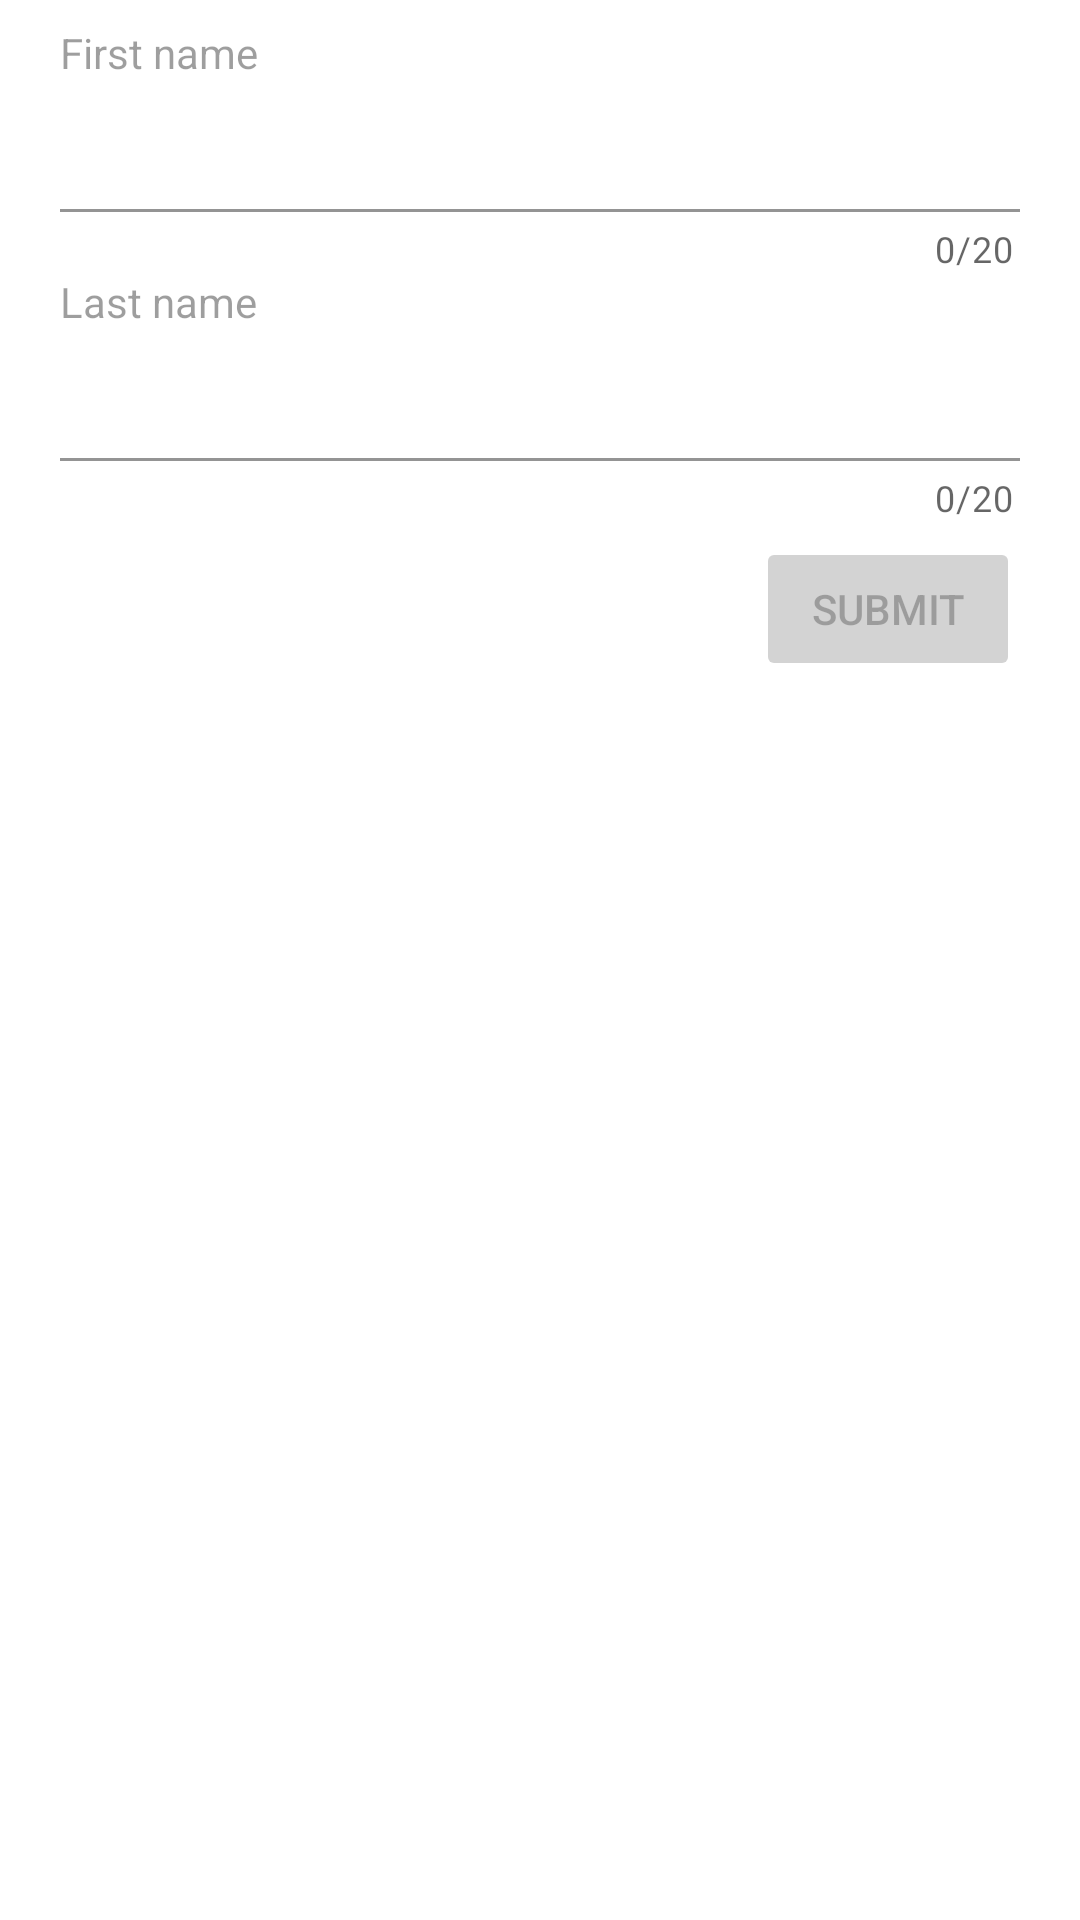

Write the Android layout XML for this screen, with the resource values it uses.
<!-- AndroidManifest.xml: application theme Theme.Exercise -->
<!-- res/layout/login_activity.xml -->
<?xml version="1.0" encoding="utf-8"?>
<androidx.constraintlayout.widget.ConstraintLayout xmlns:android="http://schemas.android.com/apk/res/android"
    xmlns:app="http://schemas.android.com/apk/res-auto"
    xmlns:tools="http://schemas.android.com/tools"
    android:layout_width="match_parent"
    android:layout_height="match_parent"
    android:background="#FFFFFF"
    android:paddingLeft="20dp"
    android:paddingRight="20dp"
    tools:context="com.example.exercise.ui.view.LoginActivity">

    <TextView
        android:id="@+id/firstName"
        android:layout_width="wrap_content"
        android:layout_height="wrap_content"
        android:layout_marginTop="8dp"
        android:text="@string/first_name"
        android:textColor="@color/disabled_color"
        app:layout_constraintLeft_toLeftOf="parent"
        app:layout_constraintTop_toTopOf="parent" />

    <com.google.android.material.textfield.TextInputLayout
        android:id="@+id/inputLayoutFirstName"
        android:layout_width="match_parent"
        android:layout_height="wrap_content"
        style="@style/My.TextInputLayout.FilledBox.Padding"
        app:counterEnabled="true"
        app:counterMaxLength="20"
        app:boxStrokeColor="#FF0000"
        app:layout_constraintStart_toStartOf="@+id/firstName"
        app:layout_constraintTop_toBottomOf="@+id/firstName">
        
        <com.google.android.material.textfield.TextInputEditText
            android:id="@+id/firstNameEditText"
            android:layout_width="match_parent"
            android:layout_height="wrap_content"
            android:background="@android:color/transparent"
            android:maxLength="20" />

    </com.google.android.material.textfield.TextInputLayout>

    <TextView
        android:id="@+id/lastName"
        android:layout_width="wrap_content"
        android:layout_height="wrap_content"
        android:text="@string/last_name"
        android:textColor="@color/disabled_color"
        app:layout_constraintLeft_toLeftOf="@+id/inputLayoutFirstName"
        app:layout_constraintTop_toBottomOf="@+id/inputLayoutFirstName" />

    <com.google.android.material.textfield.TextInputLayout
        android:id="@+id/inputLayoutLastName"
        android:layout_width="match_parent"
        android:layout_height="wrap_content"
        style="@style/My.TextInputLayout.FilledBox.Padding"
        app:counterEnabled="true"
        app:counterMaxLength="20"
        app:boxStrokeColor="#FF0000"
        app:layout_constraintStart_toStartOf="@+id/lastName"
        app:layout_constraintTop_toBottomOf="@+id/lastName">
        
        <com.google.android.material.textfield.TextInputEditText
            android:id="@+id/lastNameEditText"
            android:layout_width="match_parent"
            android:layout_height="wrap_content"
            android:background="@android:color/transparent"
            android:maxLength="20" />
    </com.google.android.material.textfield.TextInputLayout>


    <Button
        android:id="@+id/submitButton"
        android:layout_width="wrap_content"
        android:layout_height="wrap_content"
        android:layout_marginTop="5dp"
        android:enabled="false"
        android:text="@string/submit"
        android:backgroundTint="@color/light_gray"
        app:layout_constraintRight_toRightOf="parent"
        app:layout_constraintTop_toBottomOf="@+id/inputLayoutLastName" />
</androidx.constraintlayout.widget.ConstraintLayout>
<!-- resources referenced by this layout -->
<resources>
  <color name="disabled_color">#61000000</color>
  <color name="light_gray">#D3D3D3</color>
  <string name="first_name">First name</string>
  <string name="last_name">Last name</string>
  <string name="submit">Submit</string>
  <style name="My.TextInputLayout.FilledBox.Padding" parent="Widget.MaterialComponents.TextInputLayout.FilledBox">
          <item name="materialThemeOverlay">@style/MyThemeOverlayFilledPadding</item>
      </style>
  <style name="Theme.Exercise" parent="Theme.MaterialComponents.Light">
          
          <item name="colorPrimary">@color/teal_700</item>
          <item name="colorPrimaryVariant">@color/teal_700_dark</item>
          <item name="colorOnPrimary">@color/black</item>
  
          
          <item name="colorSecondary">@color/purple_500</item>
          <item name="colorSecondaryVariant">@color/purple_700</item>
          <item name="colorOnSecondary">@color/white</item>
  
         
          
          <item name="android:statusBarColor" tools:targetApi="l">?attr/colorPrimaryVariant</item>
          
          
          <item name="actionBarTheme">@style/ThemeOverlay.Actionbar</item>
  
      </style>
  <style name="MyThemeOverlayFilledPadding">
          <item name="editTextStyle">@style/MyTextInputEditText_filledBox_padding</item>
      </style>
  <color name="teal_700">#FF018786</color>
  <color name="teal_700_dark">#115958</color>
  <color name="black">#FF000000</color>
  <color name="purple_500">#FF6200EE</color>
  <color name="purple_700">#FF3700B3</color>
  <color name="white">#FFFFFFFF</color>
  <style name="ThemeOverlay.Actionbar" parent="ThemeOverlay.MaterialComponents.ActionBar.Surface">
          <item name="android:textColorPrimary">@color/white</item>
      </style>
  <style name="MyTextInputEditText_filledBox_padding" parent="@style/Widget.MaterialComponents.TextInputEditText.FilledBox">
          <item name="android:paddingStart">0dp</item>
          <item name="android:paddingEnd">2dp</item>
          <item name="android:paddingLeft">2dp</item>
          <item name="android:paddingRight">2dp</item>
          <item name="android:paddingTop">10dp</item>
          <item name="android:paddingBottom">12dp</item>
      </style>
</resources>
